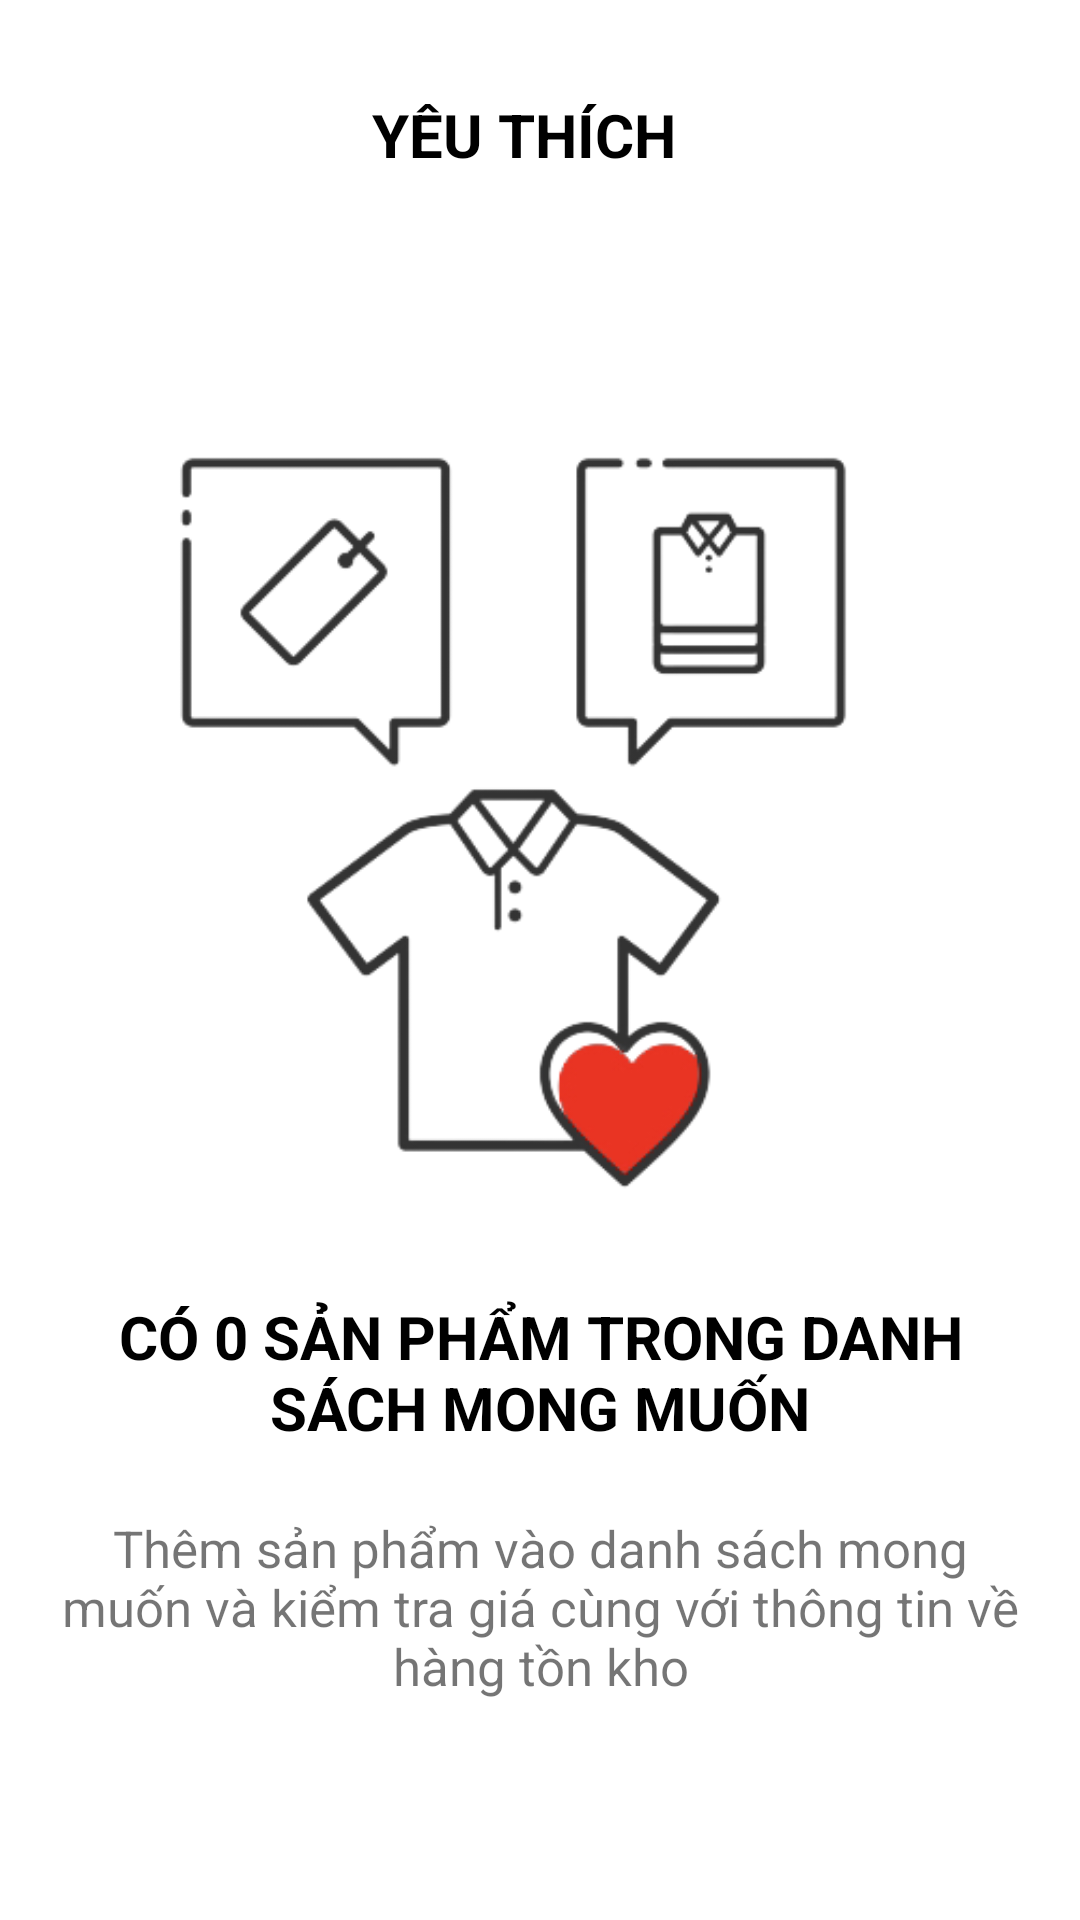

Write the Android layout XML for this screen, with the resource values it uses.
<!-- AndroidManifest.xml: application theme Theme.App_Mobile_Lena -->
<!-- res/layout/fragment_favourite.xml -->
<?xml version="1.0" encoding="utf-8"?>
<RelativeLayout xmlns:android="http://schemas.android.com/apk/res/android"
    xmlns:app="http://schemas.android.com/apk/res-auto"
    xmlns:tools="http://schemas.android.com/tools"
    android:layout_width="match_parent"
    android:layout_height="match_parent"
    android:background="#FFFFFF">
    <ScrollView
        android:layout_width="match_parent"
        android:layout_height="match_parent">
<androidx.constraintlayout.widget.ConstraintLayout
    android:layout_width="match_parent"
    android:layout_height="match_parent">
    <LinearLayout
        android:id="@+id/nav_bar"
        android:layout_width="match_parent"
        android:layout_height="70dp"
        android:layout_marginTop="10dp"
        android:orientation="horizontal"
        app:layout_constraintTop_toTopOf="parent"
        android:layout_marginEnd="10dp">

        <Space
            android:layout_width="wrap_content"
            android:layout_height="match_parent"
            android:layout_weight="1" />

        <TextView
            android:layout_width="wrap_content"
            android:layout_height="match_parent"
            android:layout_weight="4"
            android:text="YÊU THÍCH"
            android:gravity="center"
            android:textStyle="bold"
            android:textColor="@color/black"
            android:textSize="20sp">

        </TextView>
        <ImageButton
            android:id="@+id/btnCart"
            android:layout_width="0dp"
            android:layout_height="match_parent"
            android:layout_weight="1"
            android:background="@color/white"
            android:contentDescription="Cart"
            app:srcCompat="@drawable/shop_cart" />

    </LinearLayout>

    <LinearLayout
        android:layout_width="match_parent"
        android:layout_height="wrap_content"
        android:orientation="vertical"
        app:layout_constraintBottom_toBottomOf="parent"
        app:layout_constraintEnd_toEndOf="parent"
        app:layout_constraintStart_toStartOf="parent"
        app:layout_constraintTop_toBottomOf="@+id/nav_bar"
        app:layout_constraintVertical_bias="0.2">

            <LinearLayout
                android:layout_width="match_parent"
                android:layout_height="wrap_content"
                app:layout_constraintBottom_toBottomOf="parent"
                app:layout_constraintEnd_toEndOf="parent"
                android:layout_marginRight="20dp"
                android:layout_marginLeft="20dp"
                android:orientation="vertical"
                android:gravity="center"
                app:layout_constraintStart_toStartOf="parent"
                app:layout_constraintVertical_bias="0.2" >

                <ImageView
                    android:id="@+id/imageView"
                    android:layout_width="wrap_content"
                    android:layout_height="350dp"
                    android:src="@drawable/fav"
                    app:layout_constraintBottom_toBottomOf="parent"
                    app:layout_constraintEnd_toEndOf="parent"
                    app:layout_constraintStart_toStartOf="parent"
                    app:layout_constraintTop_toTopOf="parent" />

                <TextView
                    android:id="@+id/numFav"
                    android:layout_width="wrap_content"
                    android:layout_height="wrap_content"
                    android:padding="2dp"
                    android:text="@string/numFav"
                    android:textAlignment="center"
                    android:textColor="@color/black"
                    android:textSize="20sp"
                    android:textStyle="bold" />

                <TextView
                    android:id="@+id/hintFav"
                    android:layout_width="wrap_content"
                    android:layout_height="wrap_content"
                    android:layout_marginTop="20dp"
                    android:layout_weight="1"
                    android:backgroundTint="@color/red"
                    android:text="@string/hintFav"
                    android:textAlignment="center"
                    android:textSize="17sp" />
            </LinearLayout>
    </LinearLayout>
</androidx.constraintlayout.widget.ConstraintLayout>
    </ScrollView>
</RelativeLayout>
<!-- resources referenced by this layout -->
<resources>
  <color name="black">#FF000000</color>
  <color name="red">#FF6666</color>
  <color name="white">#FFFFFFFF</color>
  <!-- drawable fav: png bitmap (drawable, 36079 bytes) -->
  <string name="hintFav">Thêm sản phẩm vào danh sách mong muốn và kiểm tra giá cùng với thông tin về hàng tồn kho</string>
  <string name="numFav">CÓ 0 SẢN PHẨM TRONG DANH SÁCH MONG MUỐN</string>
  <style name="Theme.App_Mobile_Lena" parent="Theme.MaterialComponents.DayNight.NoActionBar">
          
          <item name="colorPrimary">@color/red</item>
          <item name="colorPrimaryVariant">@color/purple_700</item>
          <item name="colorOnPrimary">@color/white</item>
          
          <item name="colorSecondary">@color/teal_200</item>
          <item name="colorSecondaryVariant">@color/teal_700</item>
          <item name="colorOnSecondary">@color/black</item>
          
          <item name="android:statusBarColor">?attr/colorPrimaryVariant</item>
          
      </style>
  <color name="purple_700">#FF3700B3</color>
  <color name="teal_200">#FF03DAC5</color>
  <color name="teal_700">#FF018786</color>
</resources>
